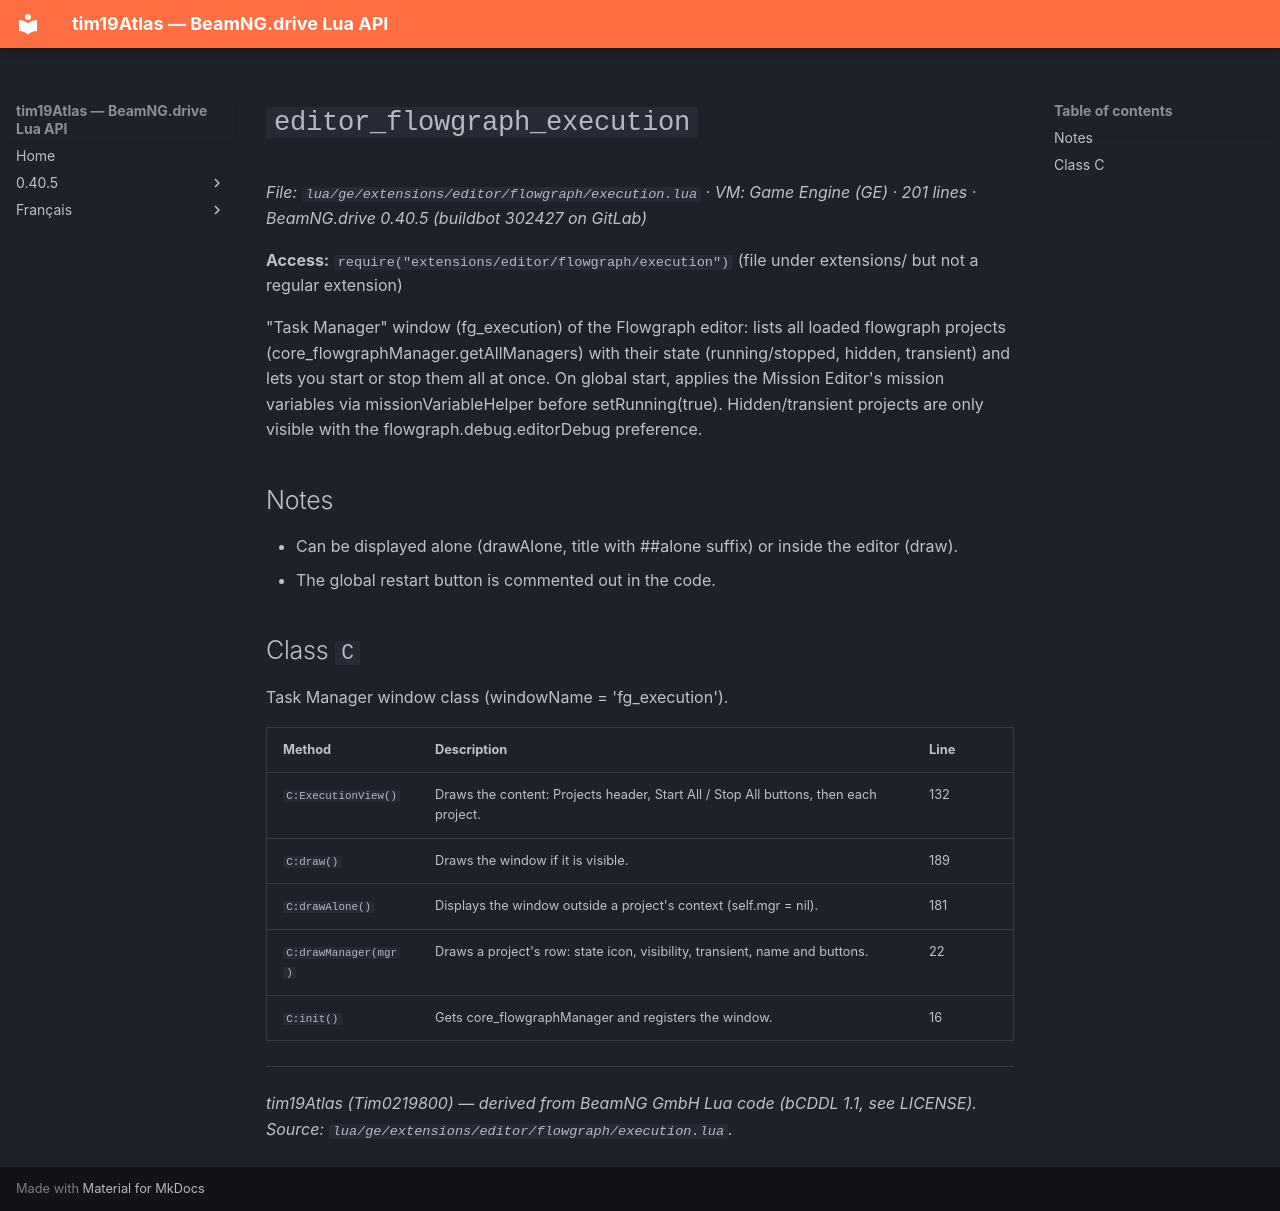

repository: Tim0219800/beamng-lua-atlas · page: 0.40.5/ge/extensions/editor/flowgraph/execution.html · generator: mkdocs

# `editor_flowgraph_execution`

*File: `lua/ge/extensions/editor/flowgraph/execution.lua` · VM: Game Engine (GE) · 201 lines · BeamNG.drive 0.40.5 (buildbot 302427 on GitLab)*

**Access:** `require("extensions/editor/flowgraph/execution")` (file under extensions/ but not a regular extension)

"Task Manager" window (fg_execution) of the Flowgraph editor: lists all loaded flowgraph projects (core_flowgraphManager.getAllManagers) with their state (running/stopped, hidden, transient) and lets you start or stop them all at once. On global start, applies the Mission Editor's mission variables via missionVariableHelper before setRunning(true). Hidden/transient projects are only visible with the flowgraph.debug.editorDebug preference.

## Notes

- Can be displayed alone (drawAlone, title with ##alone suffix) or inside the editor (draw).
- The global restart button is commented out in the code.

## Class `C`

Task Manager window class (windowName = 'fg_execution').

| Method | Description | Line |
|---|---|---|
| `C:ExecutionView()` | Draws the content: Projects header, Start All / Stop All buttons, then each project. | 132 |
| `C:draw()` | Draws the window if it is visible. | 189 |
| `C:drawAlone()` | Displays the window outside a project's context (self.mgr = nil). | 181 |
| `C:drawManager(mgr)` | Draws a project's row: state icon, visibility, transient, name and buttons. | 22 |
| `C:init()` | Gets core_flowgraphManager and registers the window. | 16 |

---
*tim19Atlas (Tim0219800) — derived from BeamNG GmbH Lua code (bCDDL 1.1, see LICENSE). Source: `lua/ge/extensions/editor/flowgraph/execution.lua`.*
